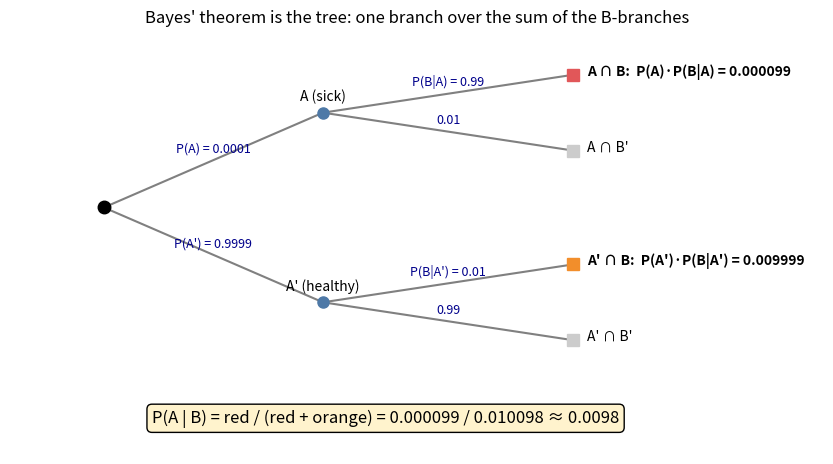
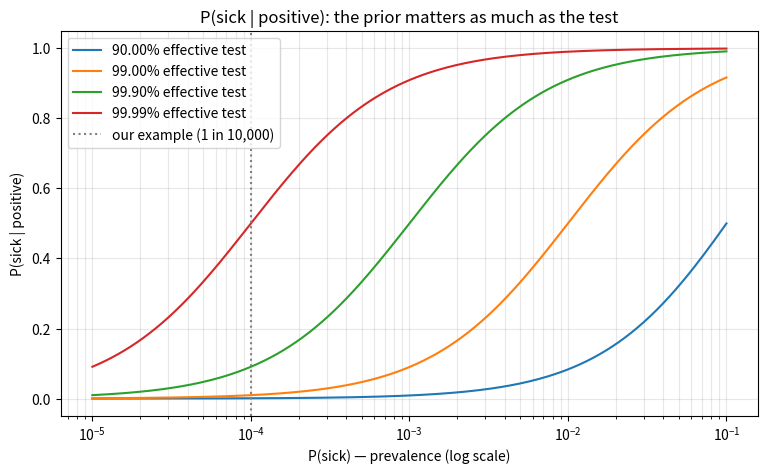

These charts were generated, in order, by the following Python code:
import numpy as np
import matplotlib.pyplot as plt
from fractions import Fraction

rng = np.random.default_rng(seed=42)


p_a = Fraction(1, 10_000)            # P(sick)
p_b_given_a = Fraction(99, 100)      # P(diagnosed sick | sick)
p_b_given_not_a = Fraction(1, 100)   # P(diagnosed sick | healthy)

numerator = p_a * p_b_given_a
denominator = numerator + (1 - p_a) * p_b_given_not_a
posterior = numerator / denominator

print(f"Numerator   P(A)P(B|A)           = {numerator}")
print(f"Denominator P(B), total prob.    = {denominator}")
print(f"P(A | B) = {posterior} = {float(posterior):.4f}")


def bayes(p_a, p_b_given_a, p_b_given_not_a):
    numerator = p_a * p_b_given_a
    return numerator / (numerator + (1 - p_a) * p_b_given_not_a)

# The disease test
print(f"Disease test:  {bayes(0.0001, 0.99, 0.01):.4f}")

# A different domain: spam filtering.
# 20% of email is spam; 'free' appears in 60% of spam, 4% of good mail.
print(f"Spam example:  P(spam | 'free') = {bayes(0.20, 0.60, 0.04):.4f}")


n = 5_000_000
is_sick = rng.random(n) < 0.0001
diagnosed_sick = np.where(is_sick, rng.random(n) < 0.99, rng.random(n) < 0.01)

print(f"P(A)          sim: {is_sick.mean():.5f}   theory: 0.00010")
print(f"P(B | A)      sim: {diagnosed_sick[is_sick].mean():.4f}    theory: 0.99")
print(f"P(B | A')     sim: {diagnosed_sick[~is_sick].mean():.4f}    theory: 0.01")
print(f"P(B)          sim: {diagnosed_sick.mean():.5f}   theory: 0.01010")
print(f"P(A | B)      sim: {is_sick[diagnosed_sick].mean():.4f}    theory: 0.0098")


fig, ax = plt.subplots(figsize=(10.5, 5.5))

root = (0, 2.5)
level1 = {"A (sick)": (3.5, 4.0), "A' (healthy)": (3.5, 1.0)}
level2 = {
    "A ∩ B": (7.5, 4.6), "A ∩ B'": (7.5, 3.4),
    "A' ∩ B": (7.5, 1.6), "A' ∩ B'": (7.5, 0.4),
}
formulas = {
    "A ∩ B": "P(A)·P(B|A) = 0.000099",
    "A ∩ B'": "",
    "A' ∩ B": "P(A')·P(B|A') = 0.009999",
    "A' ∩ B'": "",
}
colors = {"A ∩ B": "#e15759", "A' ∩ B": "#f28e2b",
          "A ∩ B'": "#cccccc", "A' ∩ B'": "#cccccc"}

def branch(a, b, label):
    ax.plot([a[0], b[0]], [a[1], b[1]], color="gray", linewidth=1.5)
    mx, my = (a[0] + b[0]) / 2, (a[1] + b[1]) / 2
    ax.annotate(label, (mx, my), textcoords="offset points", xytext=(0, 6),
                ha="center", fontsize=9, color="darkblue")

branch(root, level1["A (sick)"], "P(A) = 0.0001")
branch(root, level1["A' (healthy)"], "P(A') = 0.9999")
branch(level1["A (sick)"], level2["A ∩ B"], "P(B|A) = 0.99")
branch(level1["A (sick)"], level2["A ∩ B'"], "0.01")
branch(level1["A' (healthy)"], level2["A' ∩ B"], "P(B|A') = 0.01")
branch(level1["A' (healthy)"], level2["A' ∩ B'"], "0.99")

ax.plot(*root, "o", markersize=9, color="black")
for name, pos in level1.items():
    ax.plot(*pos, "o", markersize=8, color="#4e79a7")
    ax.annotate(name, pos, textcoords="offset points", xytext=(0, 9),
                ha="center", fontsize=10)
for name, pos in level2.items():
    ax.plot(*pos, "s", markersize=9, color=colors[name])
    label = name if not formulas[name] else f"{name}:  {formulas[name]}"
    ax.annotate(label, pos, textcoords="offset points", xytext=(10, 0),
                ha="left", fontsize=10,
                fontweight="bold" if formulas[name] else "normal")

ax.text(4.5, -0.9,
        "P(A | B) = red / (red + orange) = 0.000099 / 0.010098 ≈ 0.0098",
        fontsize=12, ha="center",
        bbox=dict(boxstyle="round", facecolor="#fff3cd"))

ax.set_xlim(-1.5, 11.5)
ax.set_ylim(-1.4, 5.3)
ax.axis("off")
ax.set_title("Bayes' theorem is the tree: one branch over the sum of the B-branches")
plt.show()


prevalences = np.logspace(-5, -1, 200)

plt.figure(figsize=(9, 5))
for eff in [0.9, 0.99, 0.999, 0.9999]:
    posteriors = [bayes(p, eff, 1 - eff) for p in prevalences]
    plt.semilogx(prevalences, posteriors, label=f"{eff:.2%} effective test")

plt.axvline(1e-4, color="gray", linestyle=":", label="our example (1 in 10,000)")
plt.title("P(sick | positive): the prior matters as much as the test")
plt.xlabel("P(sick) — prevalence (log scale)")
plt.ylabel("P(sick | positive)")
plt.grid(True, alpha=0.3, which="both")
plt.legend()
plt.show()


# Exercises 1-2: defective products
p = bayes(0.05, 0.98, 0.03)
print(f"1-2.  P(A)=0.05, P(B|A)=0.98, P(B|A')=0.03 -> "
      f"P(defective | flagged) = {p:.4f}")

# Exercise 3: healthy given negative test — same formula with roles swapped:
# P(A'|B') = P(A')P(B'|A') / (P(A')P(B'|A') + P(A)P(B'|A))
p_healthy_given_neg = bayes(0.9999, 0.99, 0.01)
print(f"3.    P(healthy | negative) = {p_healthy_given_neg:.8f}")

# Exercise 4: noisier keyword
print(f"4.    P(spam | 'free') drops to {bayes(0.20, 0.60, 0.20):.4f}")

# Exercise 5: Monty Hall.
# Prior: P(car behind door 1) = 1/3. Host opens door 3 (goat).
# P(host opens 3 | car at 1) = 1/2, P(host opens 3 | car at 2) = 1,
# P(host opens 3 | car at 3) = 0. Bayes:
p_stay = (Fraction(1, 3) * Fraction(1, 2)) / (
    Fraction(1, 3) * Fraction(1, 2) + Fraction(1, 3) * 1 + Fraction(1, 3) * 0)
print(f"5.    P(car at your door | host opened 3) = {p_stay} -> switching wins "
      f"{1 - p_stay}")

n_games = 100_000
car = rng.integers(0, 3, size=n_games)
pick = np.zeros(n_games, dtype=int)          # always pick door 0
stay_wins = (car == pick).mean()
print(f"      Simulated: staying wins {stay_wins:.3f}, "
      f"switching wins {1 - stay_wins:.3f}")
